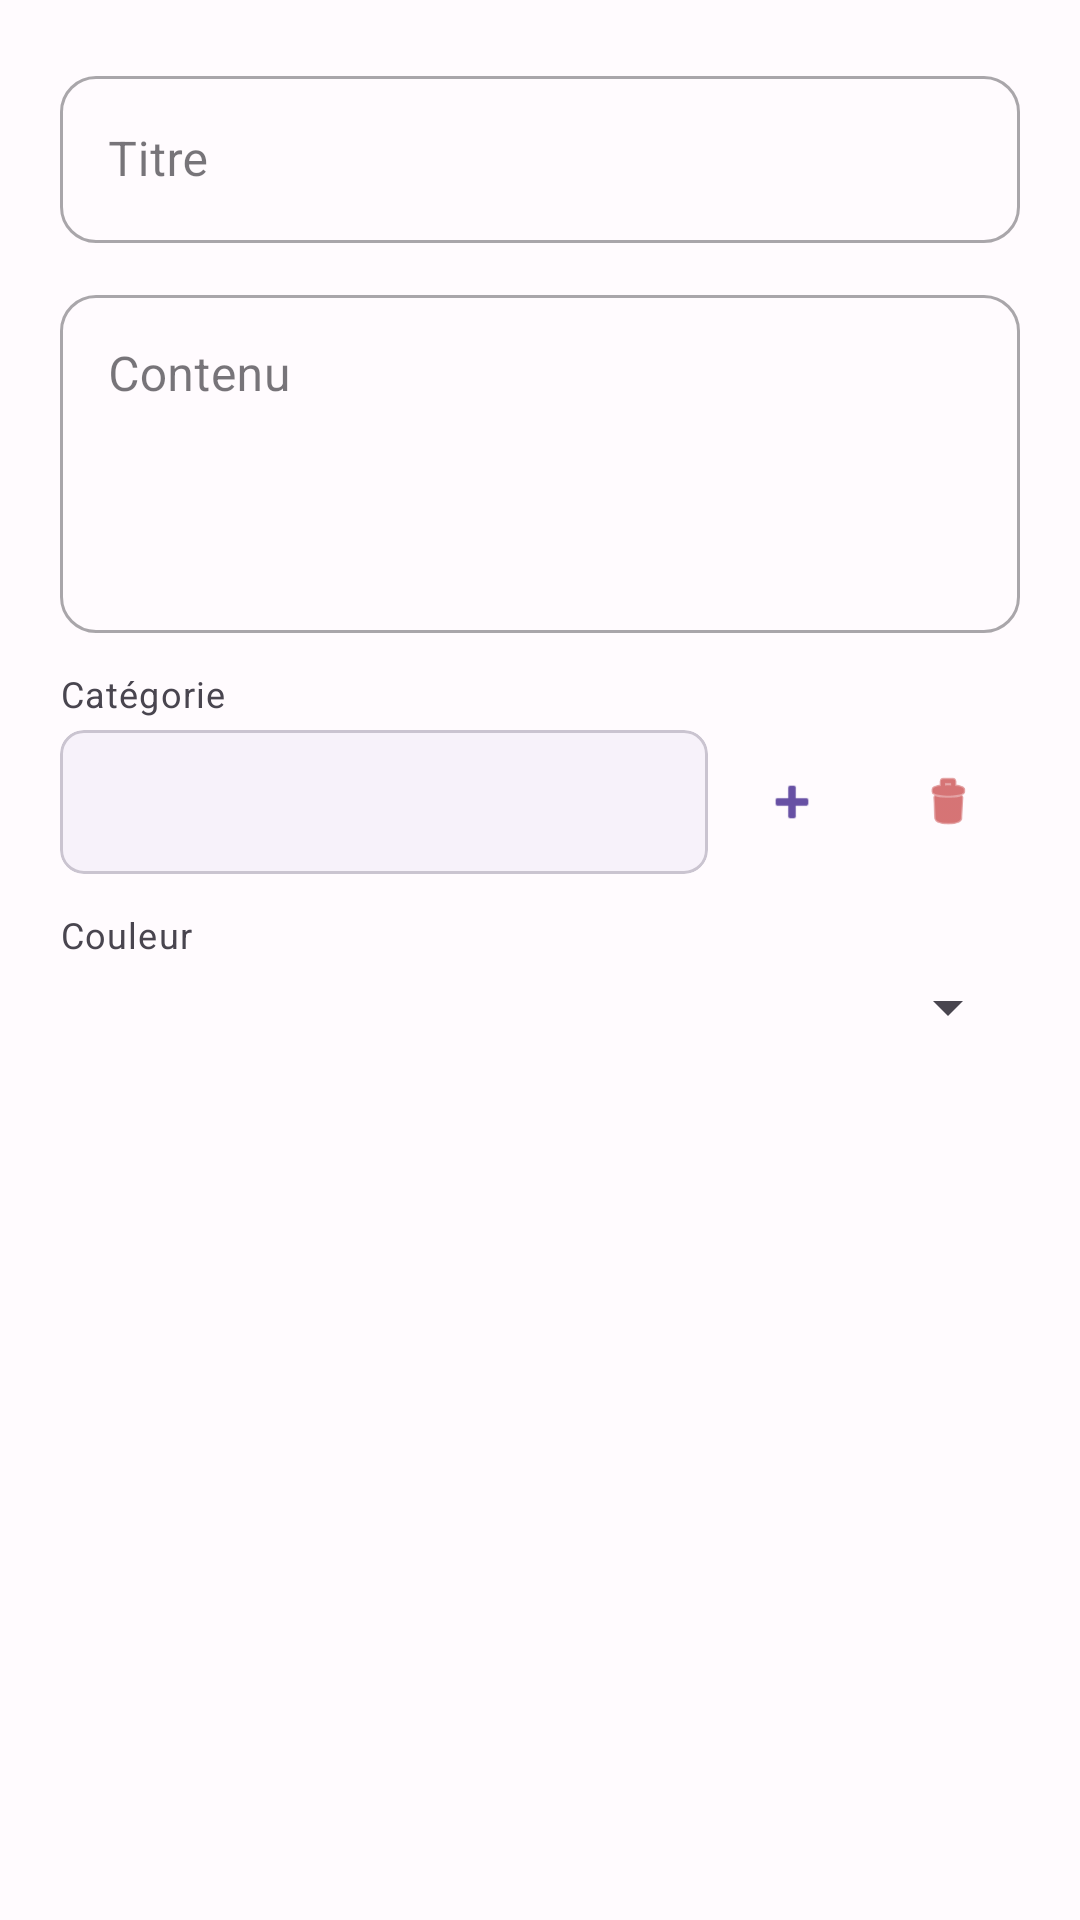

Reconstruct the res/layout file that produces this screen, plus the resources it refers to.
<!-- AndroidManifest.xml: application theme Theme.DeadlineBudget -->
<!-- res/layout/dialog_add_note.xml -->
<?xml version="1.0" encoding="utf-8"?>

<LinearLayout xmlns:android="http://schemas.android.com/apk/res/android"
    xmlns:app="http://schemas.android.com/apk/res-auto"
    android:layout_width="match_parent"
    android:layout_height="wrap_content"
    android:orientation="vertical"
    android:padding="20dp">

    <com.google.android.material.textfield.TextInputLayout
        android:layout_width="match_parent"
        android:layout_height="wrap_content"
        style="@style/Widget.MaterialComponents.TextInputLayout.OutlinedBox"
        android:layout_marginBottom="12dp">
        <com.google.android.material.textfield.TextInputEditText
            android:id="@+id/etNoteTitle"
            android:layout_width="match_parent"
            android:layout_height="wrap_content"
            android:hint="@string/hint_title" />
    </com.google.android.material.textfield.TextInputLayout>

    <com.google.android.material.textfield.TextInputLayout
        android:layout_width="match_parent"
        android:layout_height="wrap_content"
        style="@style/Widget.MaterialComponents.TextInputLayout.OutlinedBox"
        android:layout_marginBottom="12dp">
        <com.google.android.material.textfield.TextInputEditText
            android:id="@+id/etNoteContent"
            android:layout_width="match_parent"
            android:layout_height="wrap_content"
            android:hint="@string/hint_content"
            android:gravity="top"
            android:inputType="textMultiLine"
            android:lines="4" />
    </com.google.android.material.textfield.TextInputLayout>

    <TextView
        android:layout_width="wrap_content"
        android:layout_height="wrap_content"
        android:text="@string/label_category"
        android:layout_marginBottom="4dp"
        android:textAppearance="?attr/textAppearanceCaption"/>

    <LinearLayout
        android:layout_width="match_parent"
        android:layout_height="wrap_content"
        android:orientation="horizontal"
        android:gravity="center_vertical"
        android:layout_marginBottom="12dp">

        <com.google.android.material.card.MaterialCardView
            android:layout_width="0dp"
            android:layout_height="48dp"
            android:layout_weight="1"
            app:cardCornerRadius="8dp"
            app:cardElevation="0dp"
            app:strokeWidth="1dp"
            app:strokeColor="@color/divider">
            <Spinner
                android:id="@+id/spNoteCategory"
                android:layout_width="match_parent"
                android:layout_height="match_parent"
                android:layout_marginHorizontal="8dp"
                android:background="@null" />
        </com.google.android.material.card.MaterialCardView>

        <com.google.android.material.button.MaterialButton
            android:id="@+id/btnAddNoteCategory"
            style="@style/Widget.Material3.Button.IconButton"
            android:layout_width="48dp"
            android:layout_height="48dp"
            app:icon="@android:drawable/ic_input_add"
            app:iconTint="@color/primary"
            android:layout_marginStart="4dp"/>

        <com.google.android.material.button.MaterialButton
            android:id="@+id/btnDeleteNoteCategory"
            style="@style/Widget.Material3.Button.IconButton"
            android:layout_width="48dp"
            android:layout_height="48dp"
            app:icon="@android:drawable/ic_menu_delete"
            app:iconTint="@color/error"
            android:layout_marginStart="4dp"/>
    </LinearLayout>

    <TextView
        android:id="@+id/tvColorLabel"
        android:layout_width="wrap_content"
        android:layout_height="wrap_content"
        android:text="Couleur"
        android:layout_marginBottom="4dp"
        android:textAppearance="?attr/textAppearanceCaption"/>

    <Spinner
        android:id="@+id/spNoteColor"
        android:layout_width="match_parent"
        android:layout_height="wrap_content" />

</LinearLayout>
<!-- resources referenced by this layout -->
<resources>
  <color name="divider">#CAC4D0</color>
  <color name="error">#BA1A1A</color>
  <color name="primary">#6750A4</color>
  <string name="hint_content">Contenu</string>
  <string name="hint_title">Titre</string>
  <string name="label_category">Catégorie</string>
  <style name="Theme.DeadlineBudget" parent="Base.Theme.DeadlineBudget" />
  <style name="Base.Theme.DeadlineBudget" parent="Theme.Material3.DayNight.NoActionBar">
          
          <item name="colorPrimary">@color/primary</item>
          <item name="colorOnPrimary">@color/on_primary</item>
          <item name="colorPrimaryContainer">@color/primary_container</item>
          <item name="colorOnPrimaryContainer">@color/on_primary_container</item>
  
          <item name="colorSecondary">@color/secondary</item>
          <item name="colorOnSecondary">@color/on_secondary</item>
          <item name="colorSecondaryContainer">@color/secondary_container</item>
          <item name="colorOnSecondaryContainer">@color/on_secondary_container</item>
  
          <item name="colorTertiary">@color/tertiary</item>
          <item name="colorOnTertiary">@color/on_tertiary</item>
  
          <item name="colorError">@color/error</item>
          <item name="colorOnError">@color/on_error</item>
  
          <item name="android:windowBackground">@color/background</item>
          <item name="android:statusBarColor">@color/primary</item>
  
          
          <item name="materialButtonStyle">@style/Widget.DeadlineBudget.Button</item>
          <item name="materialCardViewStyle">@style/Widget.DeadlineBudget.CardView</item>
          <item name="textInputStyle">@style/Widget.DeadlineBudget.TextInputLayout</item>
      </style>
  <color name="on_primary">#FFFFFF</color>
  <color name="primary_container">#EADDFF</color>
  <color name="on_primary_container">#21005D</color>
  <color name="secondary">#625B71</color>
  <color name="on_secondary">#FFFFFF</color>
  <color name="secondary_container">#E8DEF8</color>
  <color name="on_secondary_container">#1D192B</color>
  <color name="tertiary">#7D5260</color>
  <color name="on_tertiary">#FFFFFF</color>
  <color name="on_error">#FFFFFF</color>
  <color name="background">#FFFBFE</color>
  <style name="Widget.DeadlineBudget.Button" parent="Widget.Material3.Button">
          <item name="shapeAppearance">@style/ShapeAppearance.DeadlineBudget.Button</item>
          <item name="android:insetTop">0dp</item>
          <item name="android:insetBottom">0dp</item>
          <item name="android:minHeight">48dp</item>
      </style>
  <style name="Widget.DeadlineBudget.CardView" parent="Widget.Material3.CardView.Elevated">
          <item name="cardCornerRadius">16dp</item>
          <item name="cardElevation">2dp</item>
          <item name="android:layout_marginHorizontal">16dp</item>
          <item name="android:layout_marginVertical">8dp</item>
      </style>
  <style name="Widget.DeadlineBudget.TextInputLayout" parent="Widget.Material3.TextInputLayout.OutlinedBox">
          <item name="boxCornerRadiusTopStart">12dp</item>
          <item name="boxCornerRadiusTopEnd">12dp</item>
          <item name="boxCornerRadiusBottomStart">12dp</item>
          <item name="boxCornerRadiusBottomEnd">12dp</item>
          <item name="boxStrokeColor">@color/primary</item>
          <item name="hintTextColor">@color/text_secondary</item>
      </style>
  <style name="ShapeAppearance.DeadlineBudget.Button" parent="ShapeAppearance.Material3.MediumComponent">
          <item name="cornerSize">24dp</item>
      </style>
  <color name="text_secondary">#49454F</color>
</resources>
